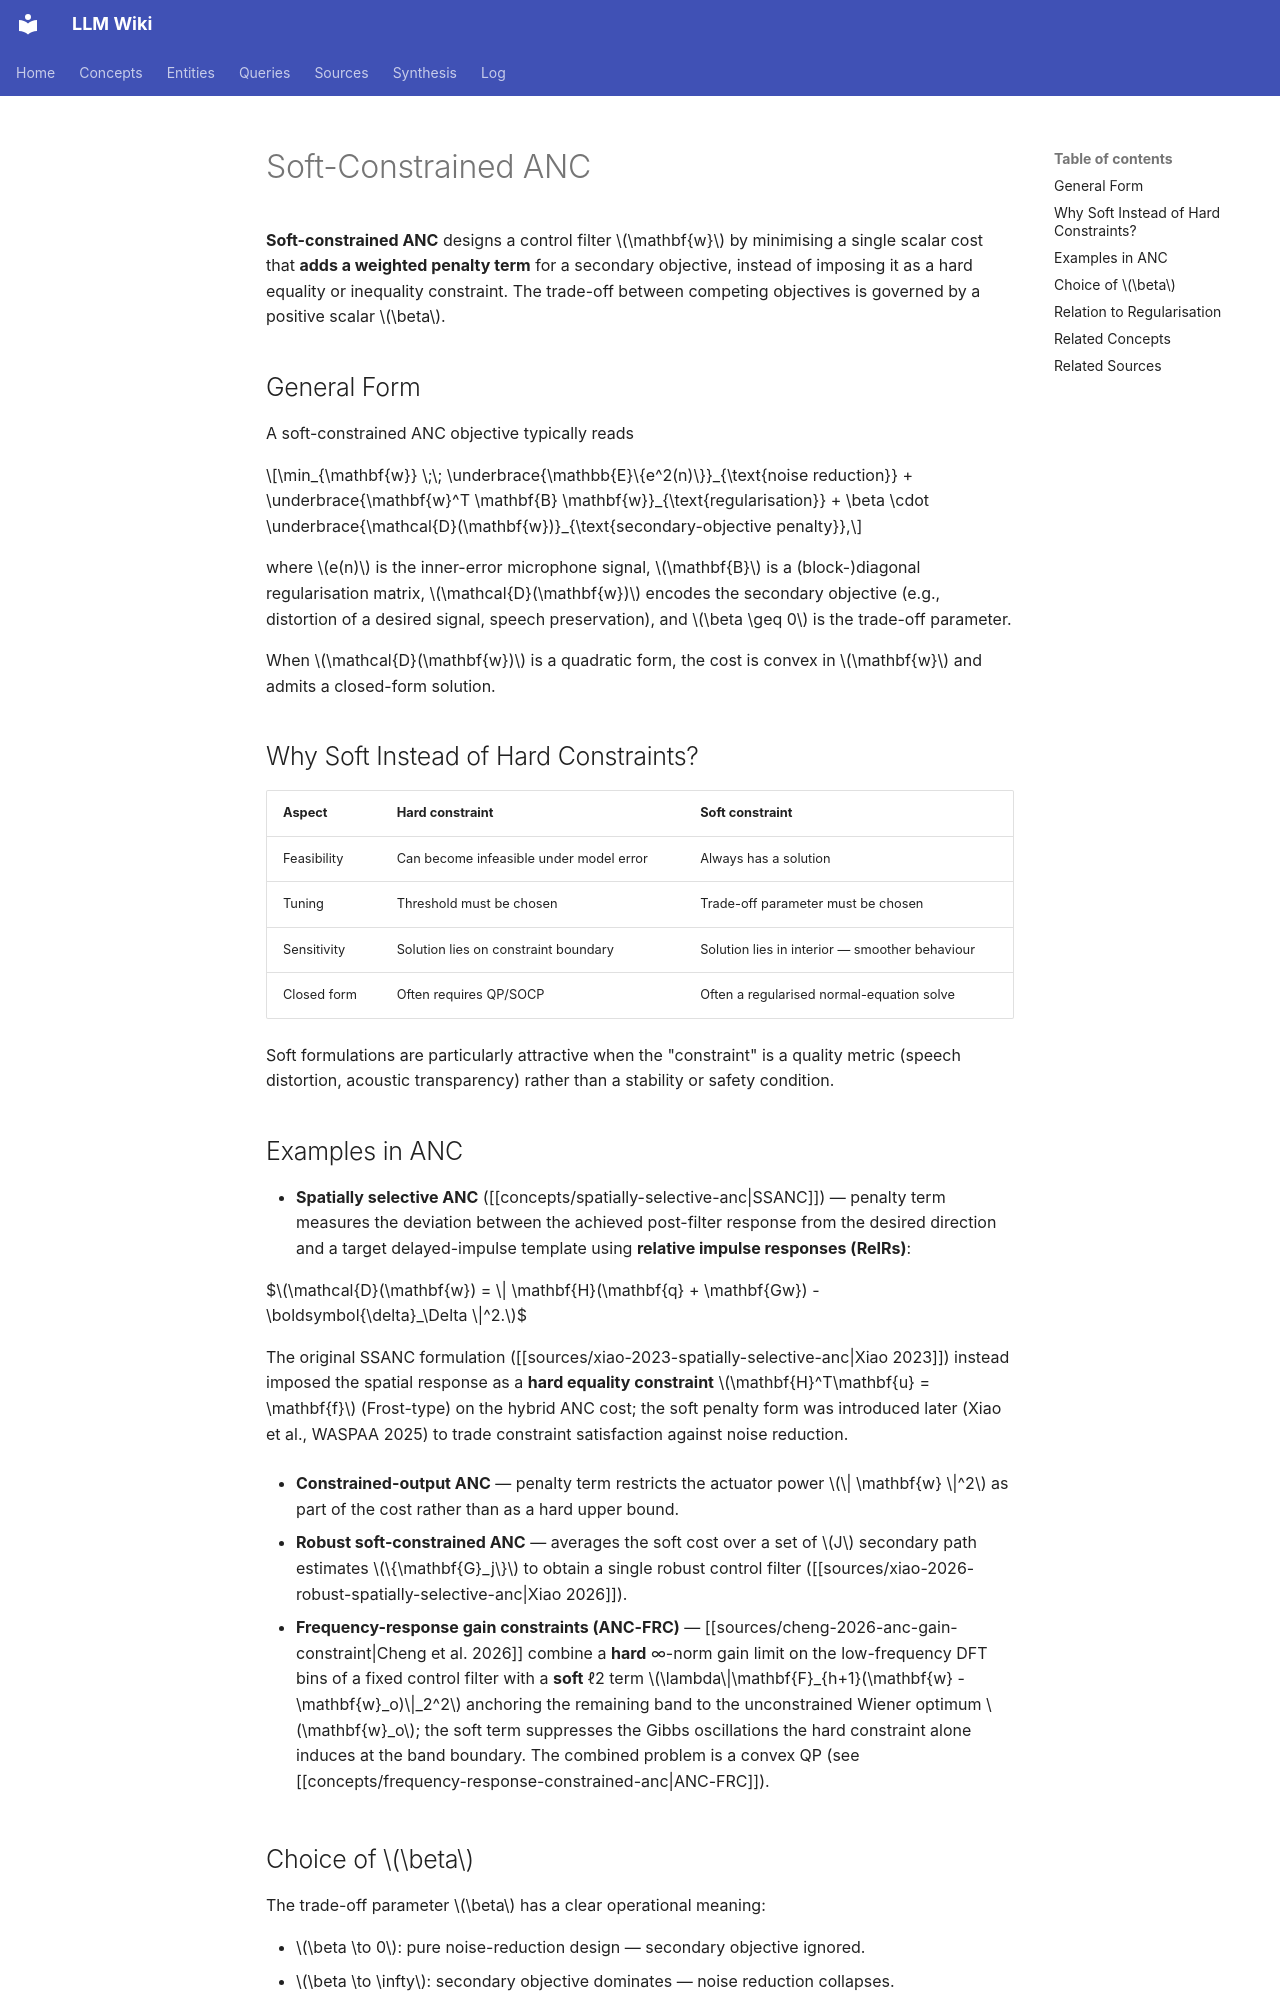

repository: proudzhu/llm-wiki · page: concepts/soft-constrained-anc.html · generator: mkdocs

---
type: concept
created: 2026-05-23
updated: 2026-10-01
sources:
  - raw/papers/xiao-2023-spatially-selective-anc/full-text.md
  - raw/papers/cheng-2026-anc-gain-constraint/full-text.txt
tags:
  - active-noise-control
  - optimization
  - speech-preserving-anc
  - spatially-selective-anc
---

# Soft-Constrained ANC

**Soft-constrained ANC** designs a control filter $\mathbf{w}$ by minimising a single scalar cost that **adds a weighted penalty term** for a secondary objective, instead of imposing it as a hard equality or inequality constraint. The trade-off between competing objectives is governed by a positive scalar $\beta$.

## General Form

A soft-constrained ANC objective typically reads

$$\min_{\mathbf{w}} \;\; \underbrace{\mathbb{E}\{e^2(n)\}}_{\text{noise reduction}} + \underbrace{\mathbf{w}^T \mathbf{B} \mathbf{w}}_{\text{regularisation}} + \beta \cdot \underbrace{\mathcal{D}(\mathbf{w})}_{\text{secondary-objective penalty}},$$

where $e(n)$ is the inner-error microphone signal, $\mathbf{B}$ is a (block-)diagonal regularisation matrix, $\mathcal{D}(\mathbf{w})$ encodes the secondary objective (e.g., distortion of a desired signal, speech preservation), and $\beta \geq 0$ is the trade-off parameter.

When $\mathcal{D}(\mathbf{w})$ is a quadratic form, the cost is convex in $\mathbf{w}$ and admits a closed-form solution.

## Why Soft Instead of Hard Constraints?

| Aspect | Hard constraint | Soft constraint |
|:-------|:----------------|:----------------|
| Feasibility | Can become infeasible under model error | Always has a solution |
| Tuning | Threshold must be chosen | Trade-off parameter must be chosen |
| Sensitivity | Solution lies on constraint boundary | Solution lies in interior — smoother behaviour |
| Closed form | Often requires QP/SOCP | Often a regularised normal-equation solve |

Soft formulations are particularly attractive when the "constraint" is a quality metric (speech distortion, acoustic transparency) rather than a stability or safety condition.
